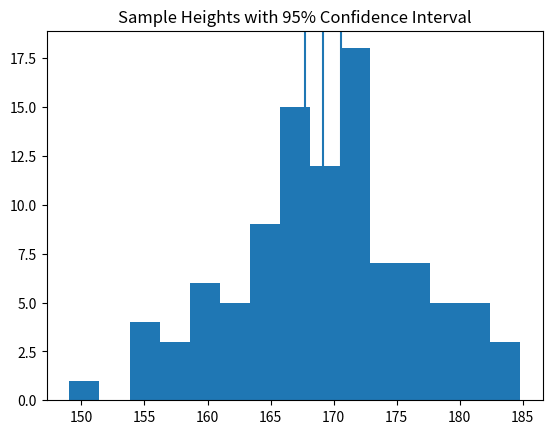
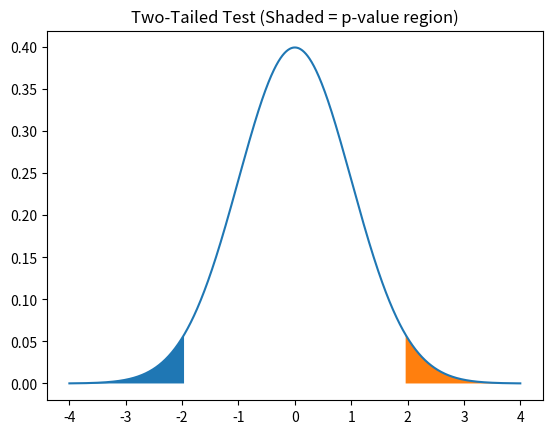
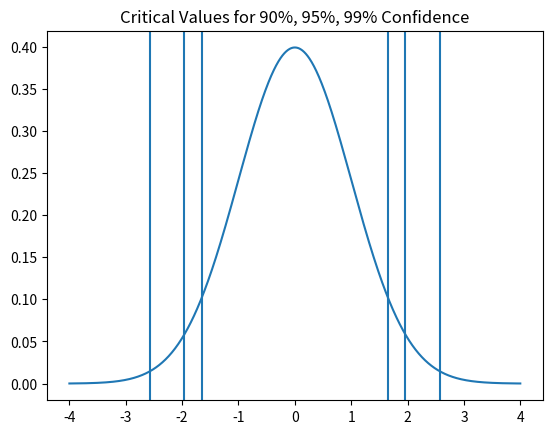

Write Python code to recreate these figures, in order.
import numpy as np
import matplotlib.pyplot as plt
from scipy import stats

np.random.seed(42)

# Generate sample
sample = np.random.normal(loc=170, scale=8, size=100)

mean = np.mean(sample)
std = np.std(sample, ddof=1)

# 95% CI
confidence = 0.95
z = stats.norm.ppf((1 + confidence) / 2)
margin_error = z * (std / np.sqrt(len(sample)))

ci_lower = mean - margin_error
ci_upper = mean + margin_error

plt.hist(sample, bins=15)
plt.axvline(mean)
plt.axvline(ci_lower)
plt.axvline(ci_upper)
plt.title("Sample Heights with 95% Confidence Interval")
plt.show()

mean, std, (ci_lower, ci_upper)

x = np.linspace(-4, 4, 1000)
y = stats.norm.pdf(x)

plt.plot(x, y)

# Critical z value (example ±1.96)
z_crit = 1.96

plt.fill_between(x, y, where=(x <= -z_crit))
plt.fill_between(x, y, where=(x >= z_crit))

plt.title("Two-Tailed Test (Shaded = p-value region)")
plt.show()

print("The shaded regions represent the p-value area in a two-tailed hypothesis test.")

x = np.linspace(-4, 4, 1000)
y = stats.norm.pdf(x)

plt.plot(x, y)

z_90 = stats.norm.ppf(1 - 0.05)
z_95 = stats.norm.ppf(1 - 0.025)
z_99 = stats.norm.ppf(1 - 0.005)

plt.axvline(z_90)
plt.axvline(-z_90)
plt.axvline(z_95)
plt.axvline(-z_95)
plt.axvline(z_99)
plt.axvline(-z_99)

plt.title("Critical Values for 90%, 95%, 99% Confidence")
plt.show()

z_90, z_95, z_99

print("Type I Error (False Positive): Rejecting a true null hypothesis.")
print("Example: Medical test says patient has disease, but actually healthy.")

print("\nType II Error (False Negative): Failing to reject a false null hypothesis.")
print("Example: Medical test says patient is healthy, but actually has disease.")
